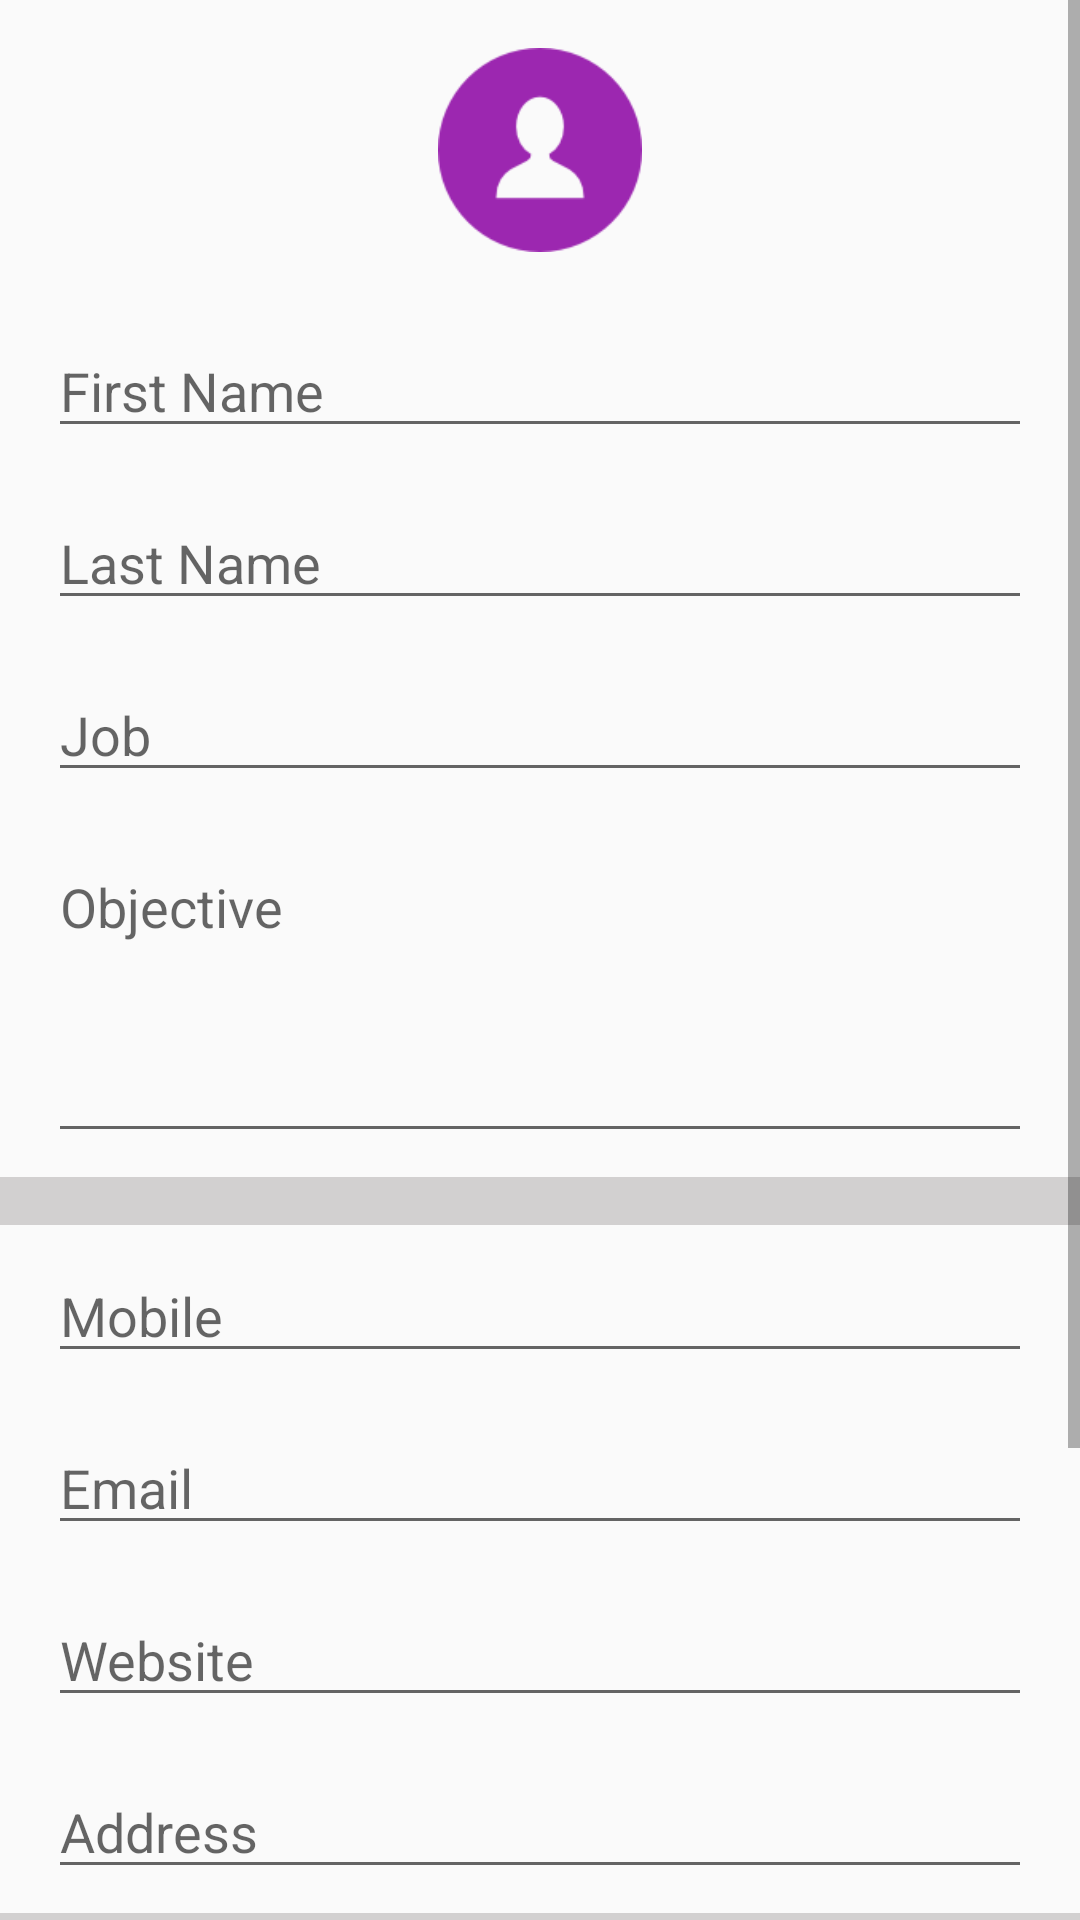

Write the Android layout XML for this screen, with the resource values it uses.
<!-- AndroidManifest.xml: application theme Theme.Resumify -->
<!-- res/layout/fragment_about.xml -->
<?xml version="1.0" encoding="utf-8"?>
<ScrollView xmlns:android="http://schemas.android.com/apk/res/android"
    xmlns:app="http://schemas.android.com/apk/res-auto"
    xmlns:tools="http://schemas.android.com/tools"
    android:layout_width="match_parent"
    android:layout_height="wrap_content"
    tools:context=".fragments.AboutFragment">

    <LinearLayout
        android:layout_width="match_parent"
        android:layout_height="wrap_content"
        android:orientation="vertical">

        <ImageView
            android:id="@+id/resumeImage"
            android:layout_width="68dp"
            android:layout_height="68dp"
            android:layout_gravity="center"
            android:layout_marginBottom="16dp"
            android:layout_marginTop="16dp"
            android:src="@drawable/user"/>

        <EditText
            android:id="@+id/firstName"
            android:layout_width="match_parent"
            android:layout_height="wrap_content"
            android:layout_marginBottom="8dp"
            android:layout_marginEnd="16dp"
            android:layout_marginStart="16dp"
            android:layout_marginTop="8dp"
            android:hint="@string/firstName"
            android:inputType="textPersonName" />

        <EditText
            android:id="@+id/lastName"
            android:layout_width="match_parent"
            android:layout_height="wrap_content"
            android:layout_marginBottom="8dp"
            android:layout_marginEnd="16dp"
            android:layout_marginStart="16dp"
            android:layout_marginTop="8dp"
            android:hint="@string/lastName"
            android:inputType="textPersonName" />

        <EditText
            android:id="@+id/job"
            android:layout_width="match_parent"
            android:layout_height="wrap_content"
            android:layout_marginBottom="8dp"
            android:layout_marginEnd="16dp"
            android:layout_marginStart="16dp"
            android:layout_marginTop="8dp"
            android:hint="@string/job"
            android:inputType="textCapWords" />

        <EditText
            android:id="@+id/objective"
            android:layout_width="match_parent"
            android:layout_height="wrap_content"
            android:layout_marginBottom="8dp"
            android:layout_marginEnd="16dp"
            android:layout_marginStart="16dp"
            android:layout_marginTop="8dp"
            android:gravity="top|start"
            android:hint="@string/objective"
            android:inputType="textMultiLine"
            android:minLines="4"
            android:scrollbars="vertical" />

        <View
            android:layout_width="match_parent"
            android:layout_height="16dp"
            android:background="@color/separatorColor" />

        <EditText
            android:id="@+id/mobile"
            android:layout_width="match_parent"
            android:layout_height="wrap_content"
            android:layout_marginBottom="8dp"
            android:layout_marginEnd="16dp"
            android:layout_marginStart="16dp"
            android:layout_marginTop="8dp"
            android:hint="@string/mobile"
            android:inputType="phone" />

        <EditText
            android:id="@+id/email"
            android:layout_width="match_parent"
            android:layout_height="wrap_content"
            android:layout_marginBottom="8dp"
            android:layout_marginEnd="16dp"
            android:layout_marginStart="16dp"
            android:layout_marginTop="8dp"
            android:hint="@string/email"
            android:inputType="textEmailAddress" />

        <EditText
            android:id="@+id/website"
            android:layout_width="match_parent"
            android:layout_height="wrap_content"
            android:layout_marginBottom="8dp"
            android:layout_marginEnd="16dp"
            android:layout_marginStart="16dp"
            android:layout_marginTop="8dp"
            android:hint="@string/website"
            android:inputType="textUri" />

        <EditText
            android:id="@+id/address"
            android:layout_width="match_parent"
            android:layout_height="wrap_content"
            android:layout_marginBottom="8dp"
            android:layout_marginEnd="16dp"
            android:layout_marginStart="16dp"
            android:layout_marginTop="8dp"
            android:hint="@string/address"
            android:inputType="textPostalAddress" />

        <View
            android:layout_width="match_parent"
            android:layout_height="16dp"
            android:background="@color/separatorColor" />

        <EditText
            android:id="@+id/languageView"
            android:layout_width="match_parent"
            android:layout_height="wrap_content"
            android:layout_marginBottom="8dp"
            android:layout_marginEnd="16dp"
            android:layout_marginStart="16dp"
            android:layout_marginTop="8dp"
            android:hint="@string/language"
            android:inputType="textMultiLine|textCapWords" />

        <EditText
            android:id="@+id/hobbyView"
            android:layout_width="match_parent"
            android:layout_height="wrap_content"
            android:layout_marginBottom="8dp"
            android:layout_marginEnd="16dp"
            android:layout_marginStart="16dp"
            android:layout_marginTop="8dp"
            android:hint="@string/hobby"
            android:inputType="textMultiLine|textCapWords" />

        <View
            android:layout_width="match_parent"
            android:layout_height="16dp"
            android:background="@color/separatorColor" />

        <LinearLayout
            android:layout_width="match_parent"
            android:layout_height="wrap_content"
            android:layout_marginEnd="16dp"
            android:layout_marginStart="16dp"
            android:layout_marginTop="8dp"
            android:orientation="horizontal">

            <TextView
                android:id="@+id/templateTextView"
                android:layout_width="0dp"
                android:layout_height="wrap_content"
                android:layout_marginBottom="8dp"
                android:layout_marginTop="8dp"
                android:layout_weight="2"
                android:textSize="18sp" />

            <Button
                android:id="@+id/templateButton"
                android:layout_width="0dp"
                android:layout_height="40dp"
                android:layout_marginBottom="8dp"
                android:layout_marginTop="8dp"
                android:layout_weight="1"
                android:background="@color/colorPrimary"
                android:text="@string/change"
                android:textColor="@android:color/white" />
        </LinearLayout>
    </LinearLayout>
</ScrollView>
<!-- resources referenced by this layout -->
<resources>
  <color name="colorPrimary">#9C27B0</color>
  <color name="separatorColor">#D2D0D0</color>
  <!-- drawable user: png bitmap (drawable, 2293 bytes) -->
  <string name="address">Address</string>
  <string name="change">Change</string>
  <string name="email">Email</string>
  <string name="firstName">First Name</string>
  <string name="hobby">Hobby</string>
  <string name="job">Job</string>
  <string name="language">Language</string>
  <string name="lastName">Last Name</string>
  <string name="mobile">Mobile</string>
  <string name="objective">Objective</string>
  <string name="website">Website</string>
  <style name="Theme.Resumify" parent="android:Theme.Material.Light.NoActionBar" />
</resources>
